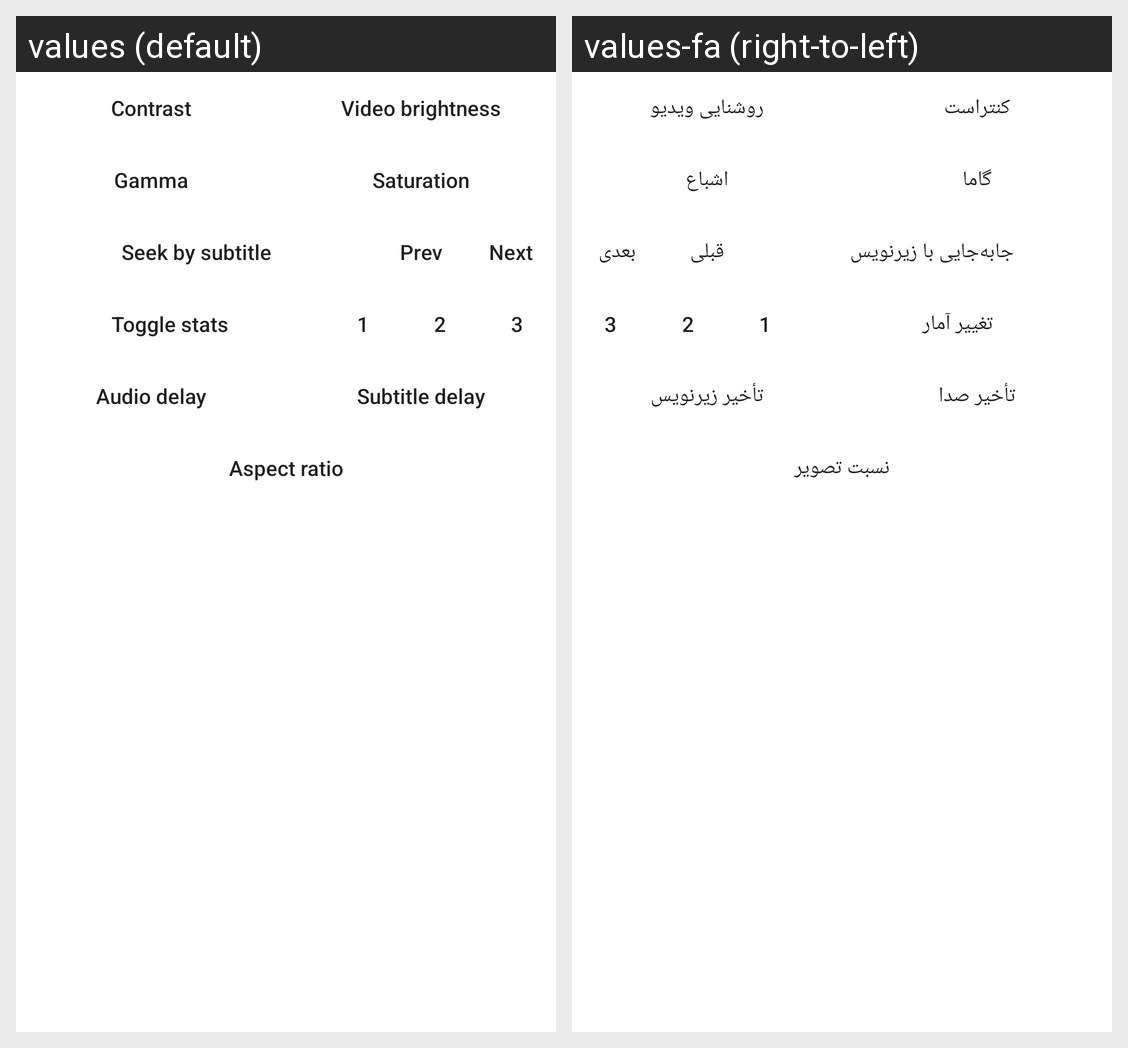

This grid shows one Android layout under two languages. Give, for every string resource on the screen, its name, the default text and each shown locale's text.
Android screen res/layout/dialog_advanced_menu.xml rendered under 2 locales, left to right: values (default), values-fa (right-to-left). Device: Nexus 5 (rendered at 1080×1920; each locale shown at half size, 540×960, under a caption strip naming it); theme Theme.MaterialComponents.DayNight.NoActionBar.
Strings drawn on this screen, with the default value and each locale's value (text and hints the layout hard-codes, and strings that could not be matched under every locale, appear in the picture but are not listed):

contrast
  values: Contrast
  values-fa: کنتراست

video_brightness
  values: Video brightness
  values-fa: روشنایی ویدیو

gamma
  values: Gamma
  values-fa: گاما

saturation
  values: Saturation
  values-fa: اشباع

sub_seek_button
  values: Seek by subtitle
  values-fa: جابه‌جایی با زیرنویس

dialog_prev
  values: Prev
  values-fa: قبلی

dialog_next
  values: Next
  values-fa: بعدی

toggle_stats
  values: Toggle stats
  values-fa: تغییر آمار

audio_delay
  values: Audio delay
  values-fa: تأخیر صدا

sub_delay
  values: Subtitle delay
  values-fa: تأخیر زیرنویس

aspect_ratio
  values: Aspect ratio
  values-fa: نسبت تصویر
